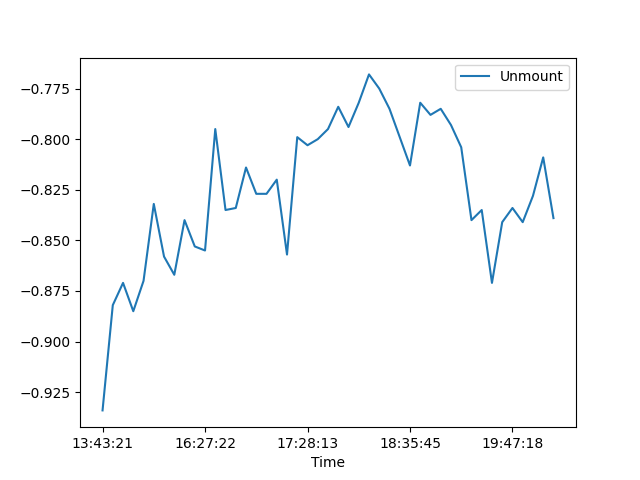

Source data for this figure (header and first rows):
, Date, Time, Unmount
0, 26/07/21, 13:43:21, -0.934
1, 26/07/21, 15:31:36, -0.882
2, 26/07/21, 15:41:09, -0.871
3, 26/07/21, 15:45:29, -0.885
4, 26/07/21, 15:51:39, -0.87
5, 26/07/21, 15:57:12, -0.832
6, 26/07/21, 16:06:57, -0.858
7, 26/07/21, 16:12:06, -0.867
8, 26/07/21, 16:15:16, -0.84
9, 26/07/21, 16:20:56, -0.853
10, 26/07/21, 16:27:22, -0.855
11, 26/07/21, 16:38:21, -0.795
12, 26/07/21, 16:45:29, -0.835
13, 26/07/21, 16:52:35, -0.834
14, 26/07/21, 16:58:55, -0.814
15, 26/07/21, 16:59:36, -0.827
16, 26/07/21, 17:09:28, -0.827
17, 26/07/21, 17:17:24, -0.82
18, 26/07/21, 17:19:54, -0.857
19, 26/07/21, 17:25:00, -0.799
20, 26/07/21, 17:28:13, -0.803
21, 26/07/21, 17:32:47, -0.8
22, 26/07/21, 17:35:16, -0.795
23, 26/07/21, 17:40:15, -0.784
24, 26/07/21, 17:50:20, -0.794
25, 26/07/21, 18:01:17, -0.782
26, 26/07/21, 18:05:57, -0.768
27, 26/07/21, 18:14:44, -0.775
28, 26/07/21, 18:23:16, -0.785
29, 26/07/21, 18:30:21, -0.799
30, 26/07/21, 18:35:45, -0.813
31, 26/07/21, 18:43:45, -0.782
32, 26/07/21, 18:51:59, -0.788
33, 26/07/21, 18:59:42, -0.785
34, 26/07/21, 19:10:51, -0.793
35, 26/07/21, 19:12:28, -0.804
36, 26/07/21, 19:24:55, -0.84
37, 26/07/21, 19:31:39, -0.835
38, 26/07/21, 19:39:21, -0.871
39, 26/07/21, 19:46:05, -0.841
40, 26/07/21, 19:47:18, -0.834
41, 26/07/21, 19:49:28, -0.841
42, 26/07/21, 19:56:24, -0.828
43, 26/07/21, 20:02:20, -0.809
44, 26/07/21, 20:14:22, -0.839
